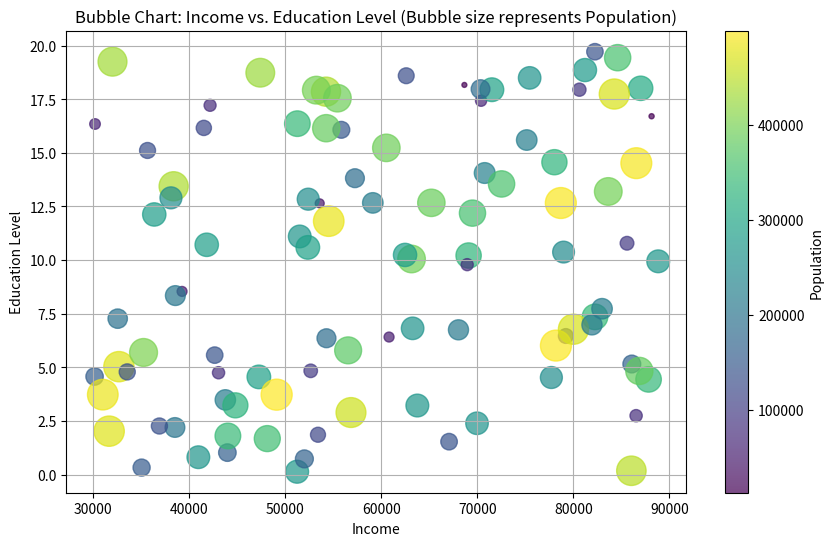
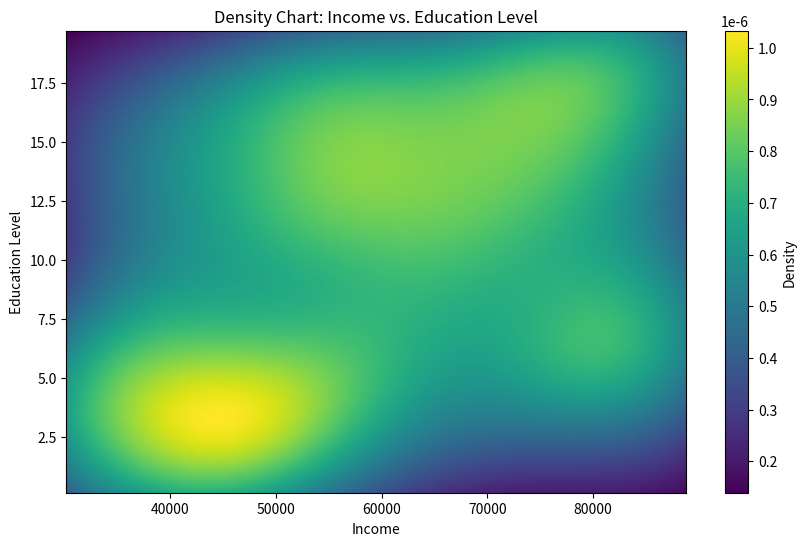

The script that saved these images, in order:
import numpy as np
import matplotlib.pyplot as plt
from scipy.stats import gaussian_kde  # Corrected import

# Generate synthetic data for population, income, and education level by city
np.random.seed(42)  # for reproducibility
num_cities = 100
population = np.random.randint(10000, 500000, num_cities)
income = np.random.randint(30000, 90000, num_cities)
education_level = np.random.uniform(0, 20, num_cities)

# Create a bubble chart
plt.figure(figsize=(10, 6))
plt.scatter(income, education_level, s=population/1000, c=population, alpha=0.7, cmap='viridis')
plt.xlabel('Income')
plt.ylabel('Education Level')
plt.title('Bubble Chart: Income vs. Education Level (Bubble size represents Population)')
plt.colorbar(label='Population')
plt.grid(True)
plt.show()

# Create a density chart (2D density plot)
plt.figure(figsize=(10, 6))
k = gaussian_kde(np.vstack([income, education_level]))
xi, yi = np.mgrid[min(income):max(income):100j, min(education_level):max(education_level):100j]
zi = k(np.vstack([xi.flatten(), yi.flatten()]))
plt.pcolormesh(xi, yi, zi.reshape(xi.shape), shading='gouraud', cmap=plt.cm.viridis)
plt.colorbar(label='Density')
plt.xlabel('Income')
plt.ylabel('Education Level')
plt.title('Density Chart: Income vs. Education Level')
plt.show()
